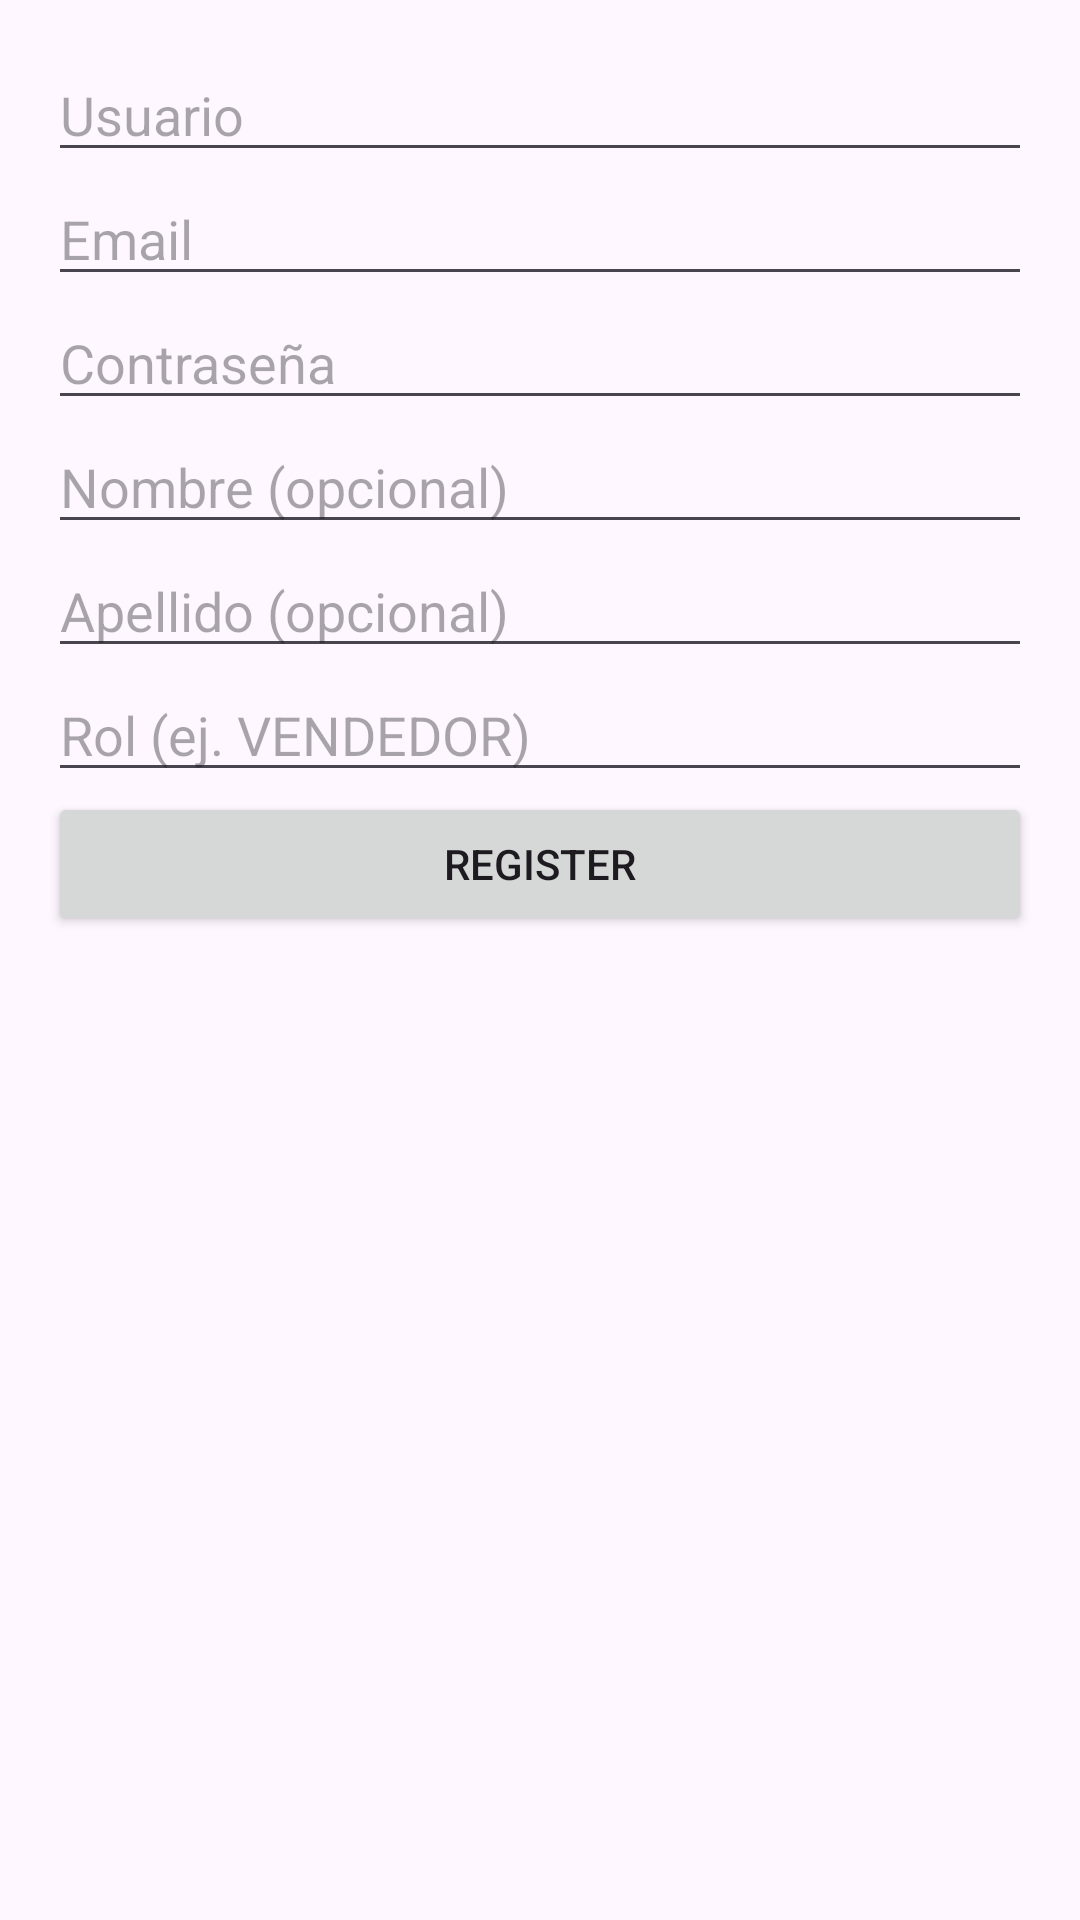

This screen was rendered from an Android layout file. Write that file and the resources it references.
<!-- AndroidManifest.xml: application theme Theme.Facturacioninventario -->
<!-- res/layout/activity_register.xml -->
<?xml version="1.0" encoding="utf-8"?>
<ScrollView xmlns:android="http://schemas.android.com/apk/res/android"
    android:layout_width="match_parent"
    android:layout_height="match_parent"
    android:padding="16dp">

    <LinearLayout
        android:layout_width="match_parent"
        android:layout_height="wrap_content"
        android:orientation="vertical">

        <EditText
            android:id="@+id/etUsername"
            android:layout_width="match_parent"
            android:layout_height="wrap_content"
            android:hint="Usuario" />

        <EditText
            android:id="@+id/etEmail"
            android:layout_width="match_parent"
            android:layout_height="wrap_content"
            android:hint="Email"
            android:inputType="textEmailAddress" />

        <EditText
            android:id="@+id/etPassword"
            android:layout_width="match_parent"
            android:layout_height="wrap_content"
            android:hint="Contraseña"
            android:inputType="textPassword" />

        <EditText
            android:id="@+id/etNombre"
            android:layout_width="match_parent"
            android:layout_height="wrap_content"
            android:hint="Nombre (opcional)" />

        <EditText
            android:id="@+id/etApellido"
            android:layout_width="match_parent"
            android:layout_height="wrap_content"
            android:hint="Apellido (opcional)" />

        <EditText
            android:id="@+id/etRol"
            android:layout_width="match_parent"
            android:layout_height="wrap_content"
            android:hint="Rol (ej. VENDEDOR)" />

        <Button
            android:id="@+id/btnRegister"
            android:layout_width="match_parent"
            android:layout_height="wrap_content"
            android:text="Register" />

    </LinearLayout>
</ScrollView>
<!-- resources referenced by this layout -->
<resources>
  <style name="Theme.Facturacioninventario" parent="Base.Theme.Facturacioninventario" />
  <style name="Base.Theme.Facturacioninventario" parent="Theme.Material3.Light.NoActionBar">
          
          <item name="android:forceDarkAllowed" tools:targetApi="q">false</item>
      </style>
</resources>
